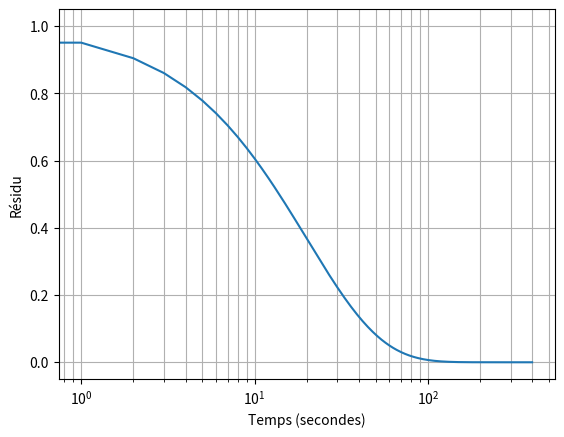

This figure's Python source: (Note: this script raises an exception after producing the figure.)
import numpy as np
import matplotlib.pyplot as plt
import time 
import math
from numpy import linalg
import scipy as sc
import scipy.sparse as sparse
import scipy.sparse.linalg

def spectral(N,nplots):
    '''Algorithme de résolution par méthode spectrale de Fourier-Galerkin. N est la taille du vecteur 1D créé représentant la ligne '''
    compt=time.time()
    # GrilleNT
    N=2*int(N/2)
    N2=int(N/2)
    h = 2*math.pi/N; x = [h*i for i in range(1,N+1)]
    
    # Conditions initiales
    v = [math.sin(y) for y in x]
    alpha = 0.5
    dt = .001 #Pas temporel
    
    # (ik)^2 Vecteur
    I = complex(0,1)
    l1 = [I*i for i in range(0,N2)]
    l2 = [I*i for i in range(-N2+1,0)]
    l = l1+[0]+l2
    k = np.array(l)
    k2 = k**2;
    
    # Graphique
    tmax = 10.0; tplot = 0.1
    plotgap = int(round(tplot/dt))
    
    data = np.zeros((nplots+1,N))
    data[0,:] = v
    for i in range(nplots):
        v_hat = np.fft.fft(v) # passage dans l'espace spectral
        for n in range(plotgap):
            v_hat = v_hat / (1-dt*alpha*k2) # backward Euler timestepping
        v = np.fft.ifft(v_hat) # retour dans l'espace temporel
        data[i+1,:] = np.real(v) # enregistrement des données
    return(data)

def implicite(N,rg):
    '''Algorithme de résolution par méthode des éléments finis, en Euler implicite optimisé en matrices creuses'''
    t=time.time()
    h = 2*math.pi/N; x = [h*i for i in range(1,N+1)]
    h = 1/(N+1.0)
    k = h/2
    TFinal = 0.2
    NumOfTimeSteps = rg
    x = np.linspace(0,1,N+2)
    x = x[1:-1]
    
    # IC
    u = np.transpose(np.mat(10*np.sin(2*np.pi*x)))
    
    # Opérateur Laplacien
    data = np.ones((3, N))
    data[1] = -2*data[1]
    diags = [-1,0,1]
    L = sparse.spdiags(data,diags,N,N)/(h**2)
    
    # Matrice In
    I = sparse.identity(N)
    
    # Data mat des données
    data = []
    
    for i in range(NumOfTimeSteps):
        # Solver: (I - k/2*L) u_new = (I + k/2*L)*u_old
        A = (I -k/2*L)
        b = ( I + k/2*L )*u
        u = np.transpose(np.mat( sparse.linalg.spsolve(A,b)))
        data.append(u)
    return(np.squeeze(np.asarray(data)))
    
def sol(x,t):
    t=t/200
    return(sin(x*pi/L)*exp(-K*t*(pi/L)**2))
    
def sol_grille(t):
    return np.array([sol(k/NX,t) for k in range(NX)])
    
def res(t):
    return linalg.norm(sol_grille(t)-spectral(NX,t))
    
def comp(time):
    err1,err2=[],[]
    for t in range(1,time):
        err1+=[res(t)]
        err2+=[linalg.norm(sol_grille(t)-implicite(NX,t))]
    X=np.arange(time-1)
    plt.clf()
    plt.plot(X,err1)
    plt.plot(X,err2)
    plt.grid()
    plt.show()
##
def convergence(taille,n):
    temps=time.time()
    X=np.arange(n)
    Y=[]
    for i in range(n):
        b=max(spectral(2**taille,i)[-1])
        Y+=[b]
    plt.clf()
    plt.plot(X,Y)
    plt.grid()
    plt.show()
    return(X,Y,time.time()-temps)

## Résultats
X=[  0,   1,   2,   3,   4,   5,   6,   7,   8,   9,  10,  11,  12,
         13,  14,  15,  16,  17,  18,  19,  20,  21,  22,  23,  24,  25,
         26,  27,  28,  29,  30,  31,  32,  33,  34,  35,  36,  37,  38,
         39,  40,  41,  42,  43,  44,  45,  46,  47,  48,  49,  50,  51,
         52,  53,  54,  55,  56,  57,  58,  59,  60,  61,  62,  63,  64,
         65,  66,  67,  68,  69,  70,  71,  72,  73,  74,  75,  76,  77,
         78,  79,  80,  81,  82,  83,  84,  85,  86,  87,  88,  89,  90,
         91,  92,  93,  94,  95,  96,  97,  98,  99, 100, 101, 102, 103,
        104, 105, 106, 107, 108, 109, 110, 111, 112, 113, 114, 115, 116,
        117, 118, 119, 120, 121, 122, 123, 124, 125, 126, 127, 128, 129,
        130, 131, 132, 133, 134, 135, 136, 137, 138, 139, 140, 141, 142,
        143, 144, 145, 146, 147, 148, 149, 150, 151, 152, 153, 154, 155,
        156, 157, 158, 159, 160, 161, 162, 163, 164, 165, 166, 167, 168,
        169, 170, 171, 172, 173, 174, 175, 176, 177, 178, 179, 180, 181,
        182, 183, 184, 185, 186, 187, 188, 189, 190, 191, 192, 193, 194,
        195, 196, 197, 198, 199, 200, 201, 202, 203, 204, 205, 206, 207,
        208, 209, 210, 211, 212, 213, 214, 215, 216, 217, 218, 219, 220,
        221, 222, 223, 224, 225, 226, 227, 228, 229, 230, 231, 232, 233,
        234, 235, 236, 237, 238, 239, 240, 241, 242, 243, 244, 245, 246,
        247, 248, 249, 250, 251, 252, 253, 254, 255, 256, 257, 258, 259,
        260, 261, 262, 263, 264, 265, 266, 267, 268, 269, 270, 271, 272,
        273, 274, 275, 276, 277, 278, 279, 280, 281, 282, 283, 284, 285,
        286, 287, 288, 289, 290, 291, 292, 293, 294, 295, 296, 297, 298,
        299, 300, 301, 302, 303, 304, 305, 306, 307, 308, 309, 310, 311,
        312, 313, 314, 315, 316, 317, 318, 319, 320, 321, 322, 323, 324,
        325, 326, 327, 328, 329, 330, 331, 332, 333, 334, 335, 336, 337,
        338, 339, 340, 341, 342, 343, 344, 345, 346, 347, 348, 349, 350,
        351, 352, 353, 354, 355, 356, 357, 358, 359, 360, 361, 362, 363,
        364, 365, 366, 367, 368, 369, 370, 371, 372, 373, 374, 375, 376,
        377, 378, 379, 380, 381, 382, 383, 384, 385, 386, 387, 388, 389,
        390, 391, 392, 393, 394, 395, 396, 397, 398, 399]
Y=[1.0,
  0.95124131098081666,
  0.90486003171650231,
  0.86074024282414874,
  0.81877167699798925,
  0.77884944342152851,
  0.74087376561697371,
  0.70474973207678349,
  0.67038705905409801,
  0.63769986491919406,
  0.60660645551802328,
  0.57702911999639106,
  0.54889393657947361,
  0.52213058782127941,
  0.49667218486229781,
  0.47245510025611848,
  0.4494188089472031,
  0.42750573700237449,
  0.40666111771795854,
  0.38683285474295492,
  0.36797139187614003,
  0.35002958921169502,
  0.33296260532380939,
  0.31672778519580885,
  0.30128455361371126,
  0.28659431375777689,
  0.27262035073859475,
  0.25932773983663071,
  0.24668325921588857,
  0.23465530689354236,
  0.22321382175801902,
  0.2123302084381363,
  0.20197726583552283,
  0.1921291191417035,
  0.1827611551699436,
  0.17384996084022558,
  0.16537326466361982,
  0.15730988107979904,
  0.14963965750858443,
  0.14234342398318617,
  0.13540294523926413,
  0.1288008751400615,
  0.12252071332370845,
  0.11654676396434921,
  0.11086409654401926,
  0.10545850853723668,
  0.10031648991504261,
  0.095425189379778952,
  0.090772382246213618,
  0.086346439888739884,
  0.082136300678291196,
  0.078131442336332263,
  0.074321855636834772,
  0.070698019390509653,
  0.067250876648775562,
  0.063971812067990477,
  0.060852630377373609,
  0.057885535896803939,
  0.055063113053302845,
  0.052378307847508687,
  0.049824410223820947,
  0.047395037300153403,
  0.045084117415382582,
  0.042885874954621594,
  0.040794815914393587,
  0.038805714171628827,
  0.036913598422167043,
  0.035113739756121573,
  0.033401639839052297,
  0.031773019669409167,
  0.030223808884148055,
  0.028750135585790641,
  0.027348316665503712,
  0.026014848598012265,
  0.024746398685340617,
  0.023539796727497349,
  0.022392027099286518,
  0.021300221213443264,
  0.020261650351257172,
  0.019273718842764798,
  0.018333957579467222,
  0.017440017843359072,
  0.016589665436845705,
  0.015780775098878257,
  0.015011325193350364,
  0.014279392656481956,
  0.013583148190561726,
  0.01292085169203664,
  0.012290847902521631,
  0.011691562271860492,
  0.011121497022898419,
  0.010579227408131137,
  0.010063398148874844,
  0.0095727200480576202,
  0.0091059667681666796,
  0.0086619717662986262,
  0.0082396253786527259,
  0.0078378720471804289,
  0.0074557076814598033,
  0.0070921771492015642,
  0.0067463718891146857,
  0.0064174276401655732,
  0.0061045222815556228,
  0.0058068737780185738,
  0.0055237382253025121,
  0.0052544079909516081,
  0.0049982099457408858,
  0.0047545037813439151,
  0.0045226804100288315,
  0.0043021604423830809,
  0.0040923927392622897,
  0.0038928530343442344,
  0.0037030426238452551,
  0.0035224871201244021,
  0.0033507352660601735,
  0.0031873578072367328,
  0.003031946419120809,
  0.0028841126865480691,
  0.0027434871329683917,
  0.0026097182970238543,
  0.0024824718541515923,
  0.0023614297810161397,
  0.0022462895606829326,
  0.0021367634265465544,
  0.0020325776431240066,
  0.0019334718219155777,
  0.0018391982706234425,
  0.0017495213741014932,
  0.0016642170054892626,
  0.0015830719660581739,
  0.0015058834523701545,
  0.0014324585494169032,
  0.0013626137484730127,
  0.0012961744884579527,
  0.0012329747196606327,
  0.0011728564887361838,
  0.0011156695439377643,
  0.0010612709595967287,
  0.0010095247789126619,
  0.0009603016741604989,
  0.0009134786234655058,
  0.00086893860333827851,
  0.00082657029620134405,
  0.00078626781217636826,
  0.00074793042443666697,
  0.00071146231746357295,
  0.00067677234757749821,
  0.00064377381514518404,
  0.00061238424789382688,
  0.00058252519479052439,
  0.00055412202997189345,
  0.00052710376623381458,
  0.0005014028776151795,
  0.00047695513063221706,
  0.00045369942374161656,
  0.00043157763463121633,
  0.00041053447495659754,
  0.00039051735216053506,
  0.00037147623802994453,
  0.00035336354366182626,
  0.00033613400052570261,
  0.00031974454732529572,
  0.00030415422237668212,
  0.00028932406123394563,
  0.00027521699930647253,
  0.00026179777922449529,
  0.00024903286272137508,
  0.00023689034681238634,
  0.0002253398840605147,
  0.00021435260672998912,
  0.00020390105463799008,
  0.00019395910652421258,
  0.00018450191476675979,
  0.00017550584328120336,
  0.00016694840844760559,
  0.0001588082229178612,
  0.00015106494216291991,
  0.00014369921362629694,
  0.000136692628356791,
  0.00013002767499952742,
  0.00012368769603033792,
  0.00011765684612409551,
  0.0001119200525529527,
  0.00010646297751551253,
  0.00010127198230277731,
  9.6334093211319878e-05,
  9.1636969118484031e-05,
  8.716887063857533e-05,
  8.2918630782955567e-05,
  7.8875627050712928e-05,
  7.5029754880154075e-05,
  7.1371402394767048e-05,
  6.7891426380537544e-05,
  6.4581129434580076e-05,
  6.1432238227971737e-05,
  5.8436882828461682e-05,
  5.5587577031378247e-05,
  5.2877199649575371e-05,
  5.0298976715656445e-05,
  4.7846464551994585e-05,
  4.5513533666236483e-05,
  4.3294353432040317e-05,
  4.1183377516760801e-05,
  3.9175330019661416e-05,
  3.7265192286008869e-05,
  3.5448190364095327e-05,
  3.3719783073839564e-05,
  3.2075650657147878e-05,
  3.0511683981668019e-05,
  2.9023974270954267e-05,
  2.7608803335376018e-05,
  2.6262634279354635e-05,
  2.4982102661703017e-05,
  2.3764008086975728e-05,
  2.2605306206813511e-05,
  2.1503101111292045e-05,
  2.0454638091258506e-05,
  1.9457296753566876e-05,
  1.8508584472005732e-05,
  1.7606130157549906e-05,
  1.6747678332366681e-05,
  1.593108349276547e-05,
  1.5154304747003068e-05,
  1.4415400714541999e-05,
  1.3712524674014723e-05,
  1.3043919947766545e-05,
  1.2407915511442266e-05,
  1.1802921817643546e-05,
  1.1227426823219322e-05,
  1.0679992210260319e-05,
  1.0159249791352928e-05,
  9.6638980901081428e-06,
  9.192699088419467e-06,
  8.7444751323202944e-06,
  8.3181059887074929e-06,
  7.9125260455754856e-06,
  7.5267216487630759e-06,
  7.1597285685570814e-06,
  6.8106295898210419e-06,
  6.4785522196261019e-06,
  6.1626665066548138e-06,
  5.8621829669278922e-06,
  5.576350610669897e-06,
  5.3044550653823064e-06,
  5.0458167904330974e-06,
  4.7997893787005915e-06,
  4.5657579410269435e-06,
  4.3431375694435388e-06,
  4.1313718753275084e-06,
  3.9299315988358164e-06,
  3.7383132861415193e-06,
  3.556038031166261e-06,
  3.3826502786642327e-06,
  3.2177166856661872e-06,
  3.0608250384379512e-06,
  2.9115832222466227e-06,
  2.7696182413596266e-06,
  2.6345752868273137e-06,
  2.5061168497192742e-06,
  2.3839218775980749e-06,
  2.2676849721222425e-06,
  2.1571156257730572e-06,
  2.0519374957975666e-06,
  1.9518877135531706e-06,
  1.8567162275276664e-06,
  1.7661851783927729e-06,
  1.6800683045292277e-06,
  1.5981503765377009e-06,
  1.5202266593222081e-06,
  1.4461024004016446e-06,
  1.3755923431705667e-06,
  1.3085202638927428e-06,
  1.2447185312702957e-06,
  1.184027687487672e-06,
  1.1262960496833579e-06,
  1.0713793308533114e-06,
  1.019140279238653e-06,
  9.694483352963316e-07,
  9.2217930539545208e-07,
  8.7721505142374772e-07,
  8.3444319552843008e-07,
  7.9375683925348578e-07,
  7.5505429637147498e-07,
  7.1823883874209957e-07,
  6.8321845456237323e-07,
  6.4990561840419911e-07,
  6.1821707246460822e-07,
  5.8807361848195618e-07,
  5.5939991979800807e-07,
  5.3212431307122081e-07,
  5.0617862917063521e-07,
  4.8149802280274762e-07,
  4.5802081044555648e-07,
  4.3568831618472728e-07,
  4.144447250665845e-07,
  3.9423694360142171e-07,
  3.7501446706848661e-07,
  3.5672925329099947e-07,
  3.3933560256573802e-07,
  3.2279004344709776e-07,
  3.0705122410017216e-07,
  2.9207980895131186e-07,
  2.778383803778721e-07,
  2.6429134519143368e-07,
  2.5140484568078276e-07,
  2.3914667499231749e-07,
  2.2748619663639528e-07,
  2.163942679184443e-07,
  2.0584316710347489e-07,
  1.9580652413195269e-07,
  1.862592547138755e-07,
  1.7717749763633671e-07,
  1.6853855512788948e-07,
  1.6032083613066612e-07,
  1.5250380233847526e-07,
  1.4506791686601048e-07,
  1.379945954208799e-07,
  1.3126615985642509e-07,
  1.2486579398924302e-07,
  1.18777501570988e-07,
  1.1298606630941256e-07,
  1.0747701383873104e-07,
  1.0223657554425785e-07,
  9.7251654150909102e-08,
  9.2509790989563769e-08,
  8.7999134859473971e-08,
  8.370841240890367e-08,
  7.962689995996828e-08,
  7.5744396707258482e-08,
  7.2051199223263547e-08,
  6.8538077206877133e-08,
  6.519625041437416e-08,
  6.201736671520288e-08,
  5.8993481217747516e-08,
  5.6117036412892302e-08,
  5.33808432857579e-08,
  5.077806334840585e-08,
  4.8302191548604509e-08,
  4.5947040011941014e-08,
  4.3706722576646775e-08,
  4.1575640082484299e-08,
  3.9548466376928928e-08,
  3.7620135003670646e-08,
  3.5785826540166944e-08,
  3.4040956552600502e-08,
  3.238116413813671e-08,
  3.0802301025846158e-08,
  2.9300421209051642e-08,
  2.7871771083188372e-08,
  2.6512780064529332e-08,
  2.5220051666328927e-08,
  2.3990355010082639e-08,
  2.2820616750686212e-08,
  2.1707913395313526e-08,
  2.0649463996816064e-08,
  1.9642623203382479e-08,
  1.8684874647087731e-08,
  1.7773824654807946e-08,
  1.690719626578267e-08,
  1.6082823540873063e-08,
  1.5298646149293213e-08,
  1.4552704219285292e-08,
  1.3843133439868994e-08,
  1.3168160401423365e-08,
  1.2526098163455634e-08,
  1.1915342038479934e-08,
  1.1334365581468482e-08,
  1.0781716774851914e-08,
  1.0256014399533994e-08,
  9.7559445828508489e-09,
  9.2802575148472307e-09,
  8.8277643246628539e-09,
  8.3973341092219733e-09,
  7.9878911068002404e-09,
  7.5984120084046698e-09,
  7.2279234002472458e-09,
  6.8754993309201063e-09,
  6.5402589971921677e-09,
  6.2213645426431527e-09,
  5.9180189636334394e-09,
  5.6294641173760043e-09,
  5.3549788271322111e-09,
  5.0938770797957559e-09,
  4.8455063113600459e-09,
  4.6092457759839507e-09,
  4.3845049945797636e-09,
  4.1707222790459928e-09,
  3.9673633284566079e-09,
  3.7739198936982822e-09,
  3.5899085072181381e-09,
  3.4148692747073633e-09,
  3.2483647257007415e-09,
  3.0899787202194144e-09,
  2.9393154087243379e-09,
  2.7959982427810535e-09,
  2.6596690339631061e-09,
  2.5299870586421458e-09,
  2.4066282064272523e-09,
  2.2892841701252727e-09,
  2.1776616751975942e-09]

plt.clf()
plt.semilogx(X,Y)
plt.ylabel("Résidu")
plt.xlabel("Temps (secondes)")
plt.grid(True, which="both")
plt.show()


##

temps=time.time()
# PHYSICAL PARAMETERS
K = 0.5       #Diffusion coefficient
L = 1.0       #Domain size
Time = 0.001  #Integration time

# NUMERICAL PARAMETERS
NT = 1000  #number of time steps
dt = Time/NT  #grid step (time)


NK = 9   # Number of values of dx being tested

DDX=np.zeros(NK)
ERR=np.zeros(NK)
ERR_sp=np.zeros(NK)

NX = 20   # Initial number of grid points

# Main loop
for k in range(0,NK):

   NX = np.int(1.5*NX)     #Number of grid points
   dx = L/(NX-1)           #Grid step (space)
   x = np.linspace(0.0,1.0,NX)
   T = np.sin(2*np.pi*x)
   RHS = np.zeros((NX))

   for n in range(0,NT):
      for j in range (1, NX-1):
         RHS[j] = dt*K*(T[j-1]-2*T[j]+T[j+1])/(dx**2)

      for j in range (1, NX-1):
         T[j] += RHS[j]

# CONVERGENCE ANALYSIS
   scale = np.exp(-4*(np.pi**2)*K*Time)
   TO = np.sin(2*np.pi*x)
   DDX[k] = dx
   ERR[k] = max(abs(T-TO*scale))
   ERR_sp[k] = max(abs(spectral(NX,1000)[1][-1]-[sol(Time,k/NX) for k in range(NX+1)]*scale))

print(time.time()-temps)
plt.figure()
plt.xlabel(u'$\Delta x^{-1}$', fontsize=26)
plt.ylabel(u'$Erreur$', fontsize=26)
plt.title(u'Equation de la chaleur 1D')
plt.loglog(DDX**-1,ERR,'o--')
plt.loglog(DDX**-1,0.1*DDX**2,'--k',hold=True)
plt.grid(True, which="both")
plt.tight_layout()
plt.show()
